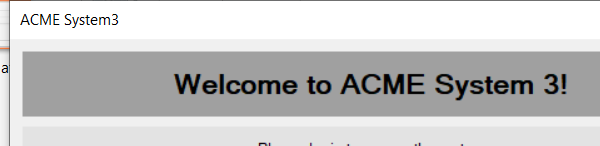
Task: Robotic Enterprise Framework
Workflow: ACME_DesktopApp_Open

Step 1 [try]: Open Application 'acme-system3.exe ACME' on 'Login' (acme-system3.exe)

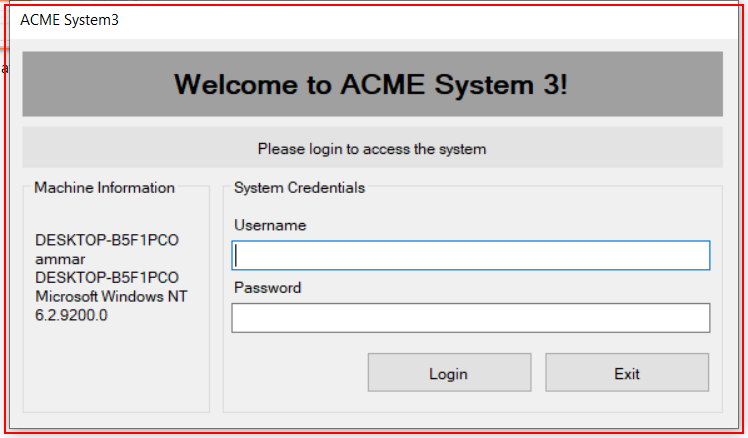
Step 2 [try]: Activate 'acme-system3.exe ACME'

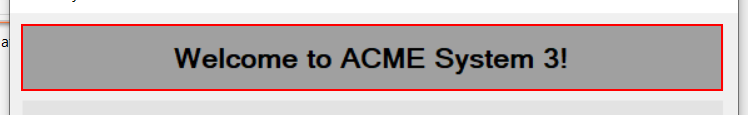
Step 3 [try]: find the text 'Welcome to ACME System 3!' (acme-system3.exe)